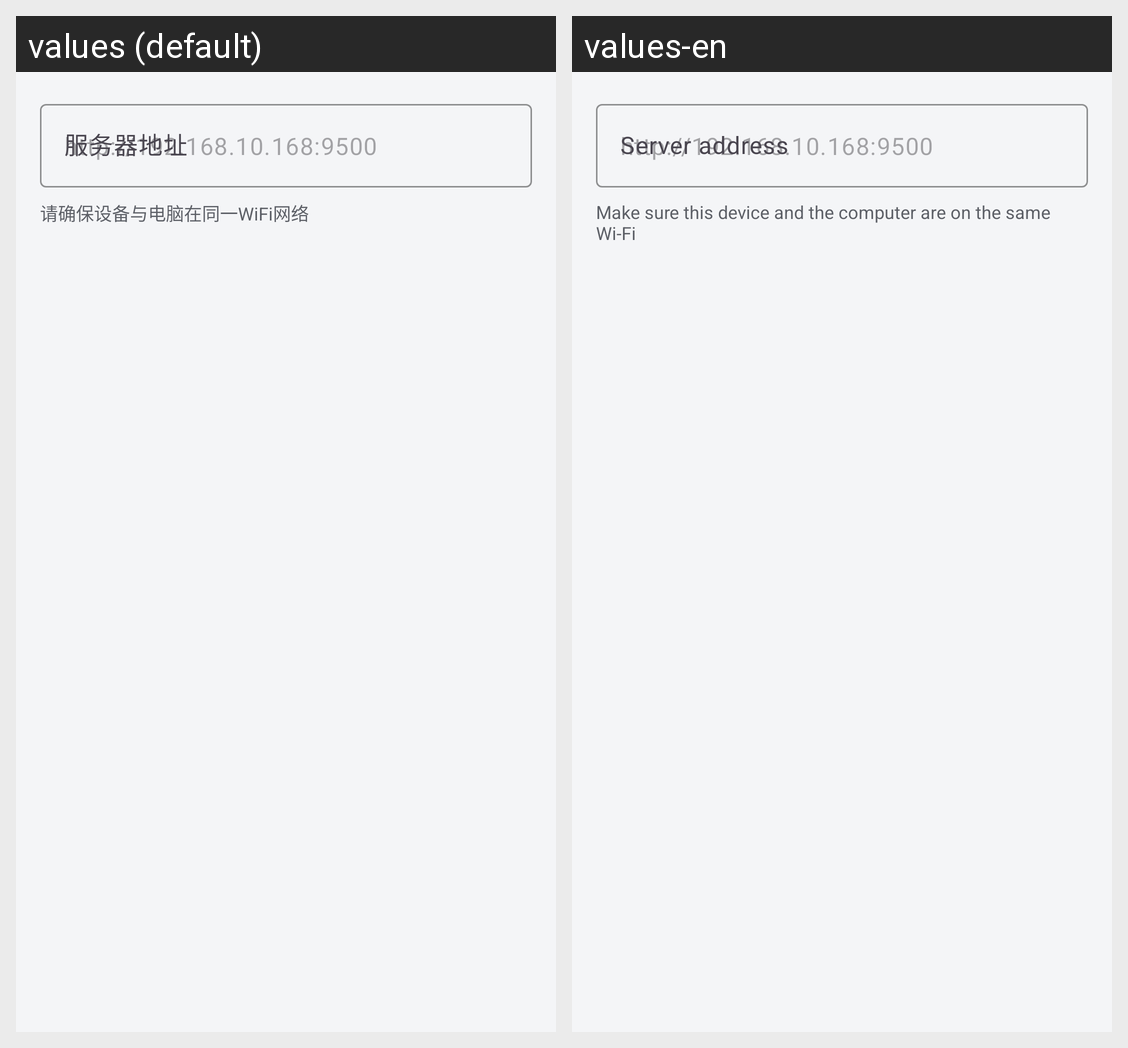

Locale-by-locale string values for the Android screen shown in this grid:
Android screen res/layout/dialog_manual_input.xml rendered under 2 locales, left to right: values (default), values-en. Device: Nexus 5 (rendered at 1080×1920; each locale shown at half size, 540×960, under a caption strip naming it); theme Theme.AndroidTransfer.
Strings drawn on this screen, with the default value and each locale's value (text and hints the layout hard-codes, and strings that could not be matched under every locale, appear in the picture but are not listed):

server_address
  values: 服务器地址
  values-en: Server address

ensure_same_network
  values: 请确保设备与电脑在同一WiFi网络
  values-en: Make sure this device and the computer are on the same Wi-Fi
